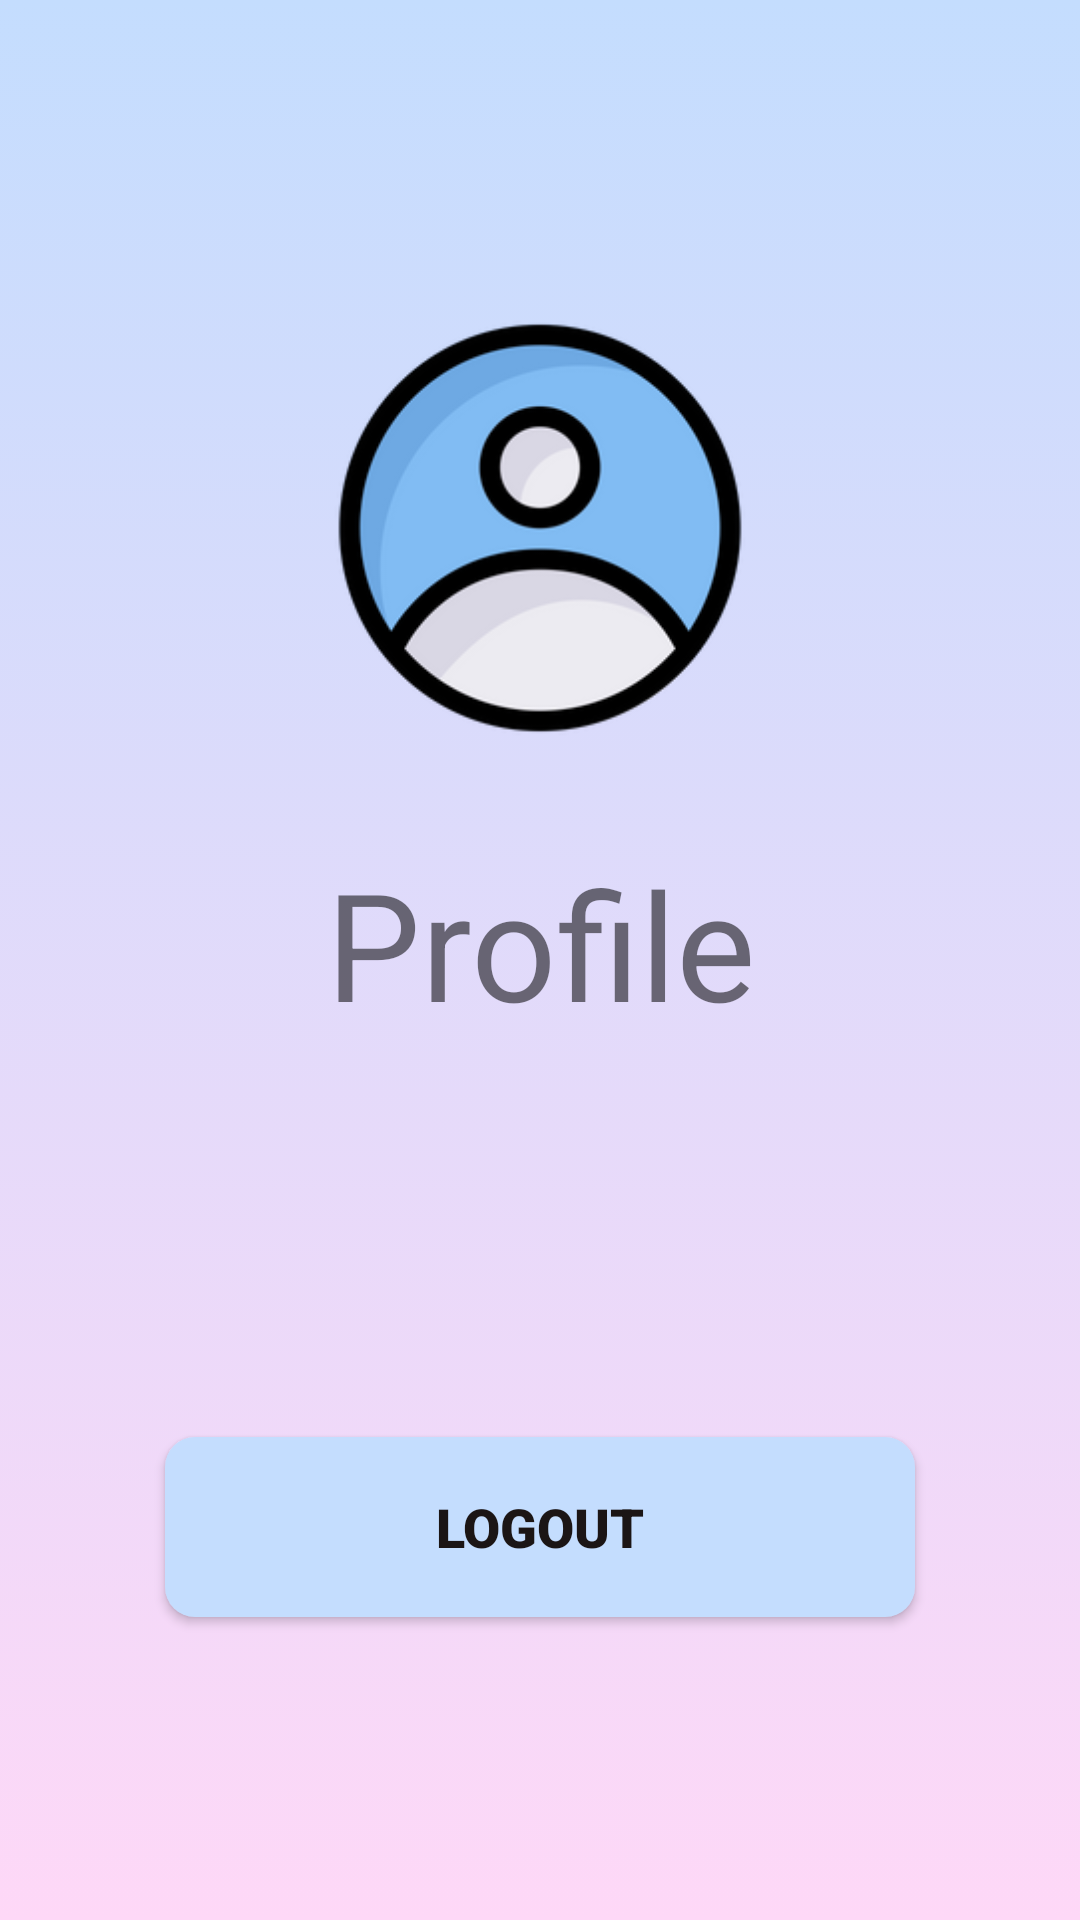

The Android layout XML behind this screen, and the referenced resources:
<!-- AndroidManifest.xml: application theme Theme.Ballot -->
<!-- res/layout/activity_home.xml -->
<?xml version="1.0" encoding="utf-8"?>
<RelativeLayout xmlns:android="http://schemas.android.com/apk/res/android"
    xmlns:app="http://schemas.android.com/apk/res-auto"
    xmlns:tools="http://schemas.android.com/tools"
    android:layout_width="match_parent"
    android:layout_height="match_parent"
    tools:context=".Home"
    android:background="@drawable/background_main">

    <LinearLayout
        android:layout_width="match_parent"
        android:layout_height="match_parent"
        android:orientation="vertical"
        android:gravity="center"
        >
        <ImageView
            android:id="@+id/imageView"
            android:layout_width="176dp"
            android:layout_height="170dp"
            android:layout_marginBottom="10dp"
            android:src="@drawable/profile"
            android:visibility="visible" />
        <TextView
            android:layout_width="match_parent"
            android:layout_height="wrap_content"

            android:layout_gravity="center"
            android:layout_marginBottom="10dp"
            android:gravity="center"
            android:padding="10dp"
            android:text="Profile"
            android:textSize="50sp" />

        <EditText
            android:layout_width="match_parent"
            android:layout_height="wrap_content"
            android:layout_marginBottom="10dp"
            android:id="@+id/changeName"
            android:gravity="center"
            android:editable="false"
            android:background="@drawable/edit_text_box"
            android:textSize="19sp"
            android:padding="10dp"/>

        <EditText
            android:layout_width="match_parent"
            android:layout_height="wrap_content"
            android:layout_marginBottom="10dp"
            android:id="@+id/changeEmail"
            android:gravity="center"
            android:editable="false"
            android:background="@drawable/edit_text_box"
            android:textSize="19sp"
            android:padding="10dp"/>

        <Button
            android:id="@+id/btn_logout"
            android:layout_width="250dp"
            android:layout_height="60dp"
            android:layout_marginBottom="10dp"
            android:background="@drawable/btn_view"
            android:fontFamily="sans-serif-black"
            android:padding="10dp"
            android:text="LogOut"
            android:textColor="#1B1515"
            android:textSize="18sp" />

    </LinearLayout>
</RelativeLayout>
<!-- resources referenced by this layout -->
<resources>
  <!-- drawable background_main (drawable) -->
  <?xml version="1.0" encoding="utf-8"?>
  <selector xmlns:android="http://schemas.android.com/apk/res/android">
      <item>
          <shape>
              <gradient android:angle="90" android:startColor="#FED8F7" android:endColor="#C4DDFE" android:type="linear"/>
          </shape>
      </item>
  </selector>
  <!-- drawable btn_view (drawable) -->
  <?xml version="1.0" encoding="utf-8"?>
  <selector xmlns:android="http://schemas.android.com/apk/res/android">
      <item android:state_enabled="true">
          <shape android:shape="rectangle">
           <corners android:radius="10dp"/>
              <gradient android:startColor="#C4DDFE" android:endColor="#C4DDFE" android:type="linear"/>
          </shape>
      </item>
  </selector>
  <!-- drawable edit_text_box (drawable) -->
  <?xml version="1.0" encoding="utf-8"?>
  <selector xmlns:android="http://schemas.android.com/apk/res/android">
      <item android:state_enabled="true" android:state_focused="true">
          <shape android:shape="rectangle">
              <gradient android:startColor="#FED8F7" android:endColor="#FED8F7" android:type="linear"/>
              <corners android:radius="10dp"/>
          </shape>
      </item>
  </selector>
  <!-- drawable profile: png bitmap (drawable, 24777 bytes) -->
  <style name="Theme.Ballot" parent="Theme.AppCompat.DayNight.NoActionBar">
          
          <item name="colorPrimary">@color/purple_500</item>
          <item name="colorPrimaryVariant">@color/purple_700</item>
          <item name="colorOnPrimary">@color/white</item>
          
          <item name="colorSecondary">@color/teal_200</item>
          <item name="colorSecondaryVariant">@color/teal_700</item>
          <item name="colorOnSecondary">@color/black</item>
          
          <item name="android:statusBarColor" tools:targetApi="l">?attr/colorPrimaryVariant</item>
          
      </style>
  <!-- not gathered from this repository: default colours our renderer supplied (Android Studio template values) -->
  <color name="purple_500">#FF6200EE</color>
  <color name="purple_700">#FF3700B3</color>
  <color name="teal_200">#FF03DAC5</color>
  <color name="teal_700">#FF018786</color>
  <color name="black">#FF000000</color>
  <color name="white">#FFFFFFFF</color>
</resources>
